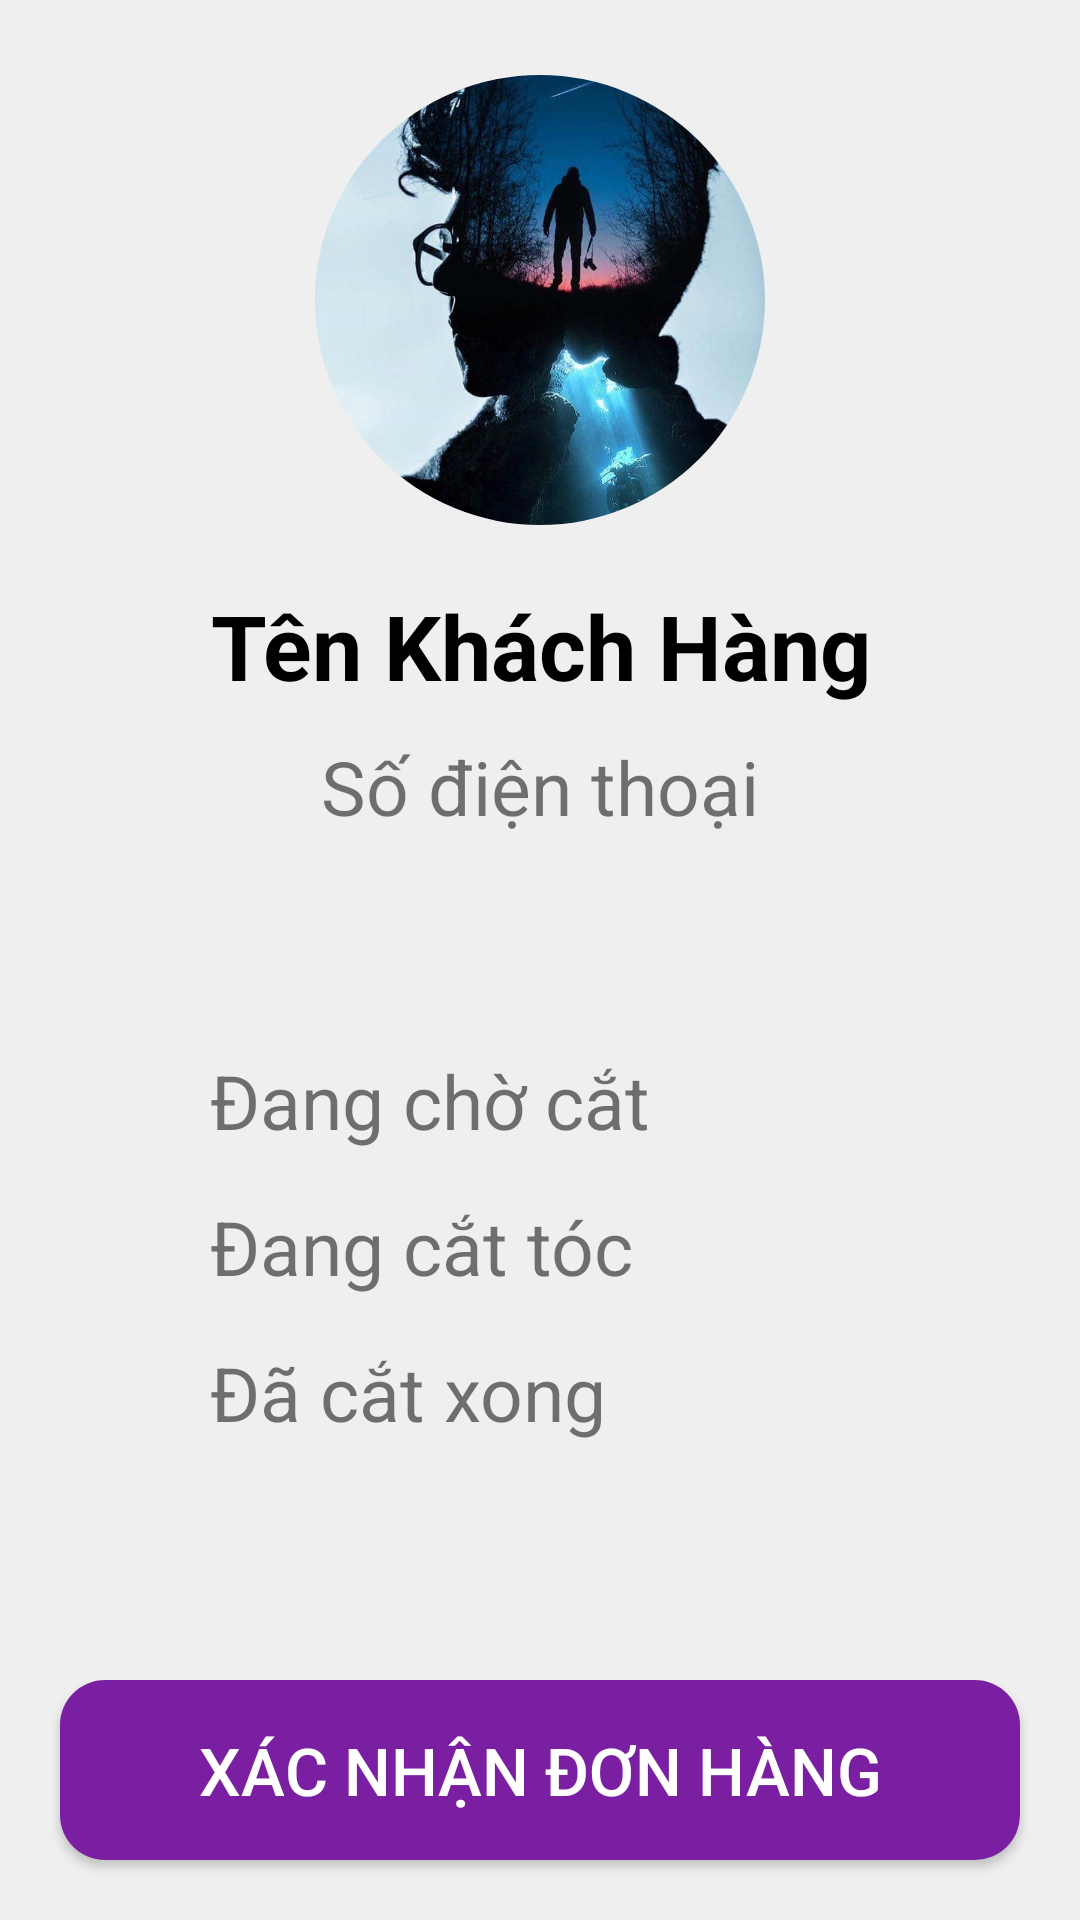

Android layout source for this screen:
<!-- AndroidManifest.xml: application theme Theme.BeautyHair -->
<!-- res/layout/activity_shopkeeper_order_details.xml -->
<?xml version="1.0" encoding="utf-8"?>
<androidx.constraintlayout.widget.ConstraintLayout
    xmlns:android="http://schemas.android.com/apk/res/android"
    xmlns:app="http://schemas.android.com/apk/res-auto"
    xmlns:tools="http://schemas.android.com/tools"
    android:background="@color/white_background"
    android:layout_width="match_parent"
    android:layout_height="match_parent"
    tools:context=".ShopkeeperOrderDetailsActivity">

    <ImageView
        android:id="@+id/imageBackground1"
        android:layout_width="match_parent"
        android:layout_height="200dp"
        android:layout_marginLeft="20dp"
        android:layout_marginTop="100dp"
        android:layout_marginRight="20dp"
        android:background="@drawable/rounded_corner_white"
        app:layout_constraintEnd_toEndOf="parent"
        app:layout_constraintStart_toStartOf="parent"
        app:layout_constraintTop_toTopOf="parent" />

    <ImageView
        android:id="@+id/imageBackground2"
        android:layout_width="match_parent"
        android:layout_height="350dp"
        android:layout_margin="20dp"
        android:background="@drawable/rounded_corner_white"
        app:layout_constraintEnd_toEndOf="parent"
        app:layout_constraintStart_toStartOf="parent"
        app:layout_constraintTop_toBottomOf="@id/imageBackground1" />

    <com.google.android.material.imageview.ShapeableImageView
        android:id="@+id/customerlogo"
        android:layout_width="150dp"
        android:layout_height="150dp"
        android:layout_marginTop="25dp"
        app:layout_constraintEnd_toEndOf="parent"
        app:layout_constraintStart_toStartOf="parent"
        app:layout_constraintTop_toTopOf="parent"
        app:shapeAppearanceOverlay="@style/ShapeAppearanceOverlay.App.CornerSize50Percent"
        app:srcCompat="@drawable/customerlogo" />

    <TextView
        android:id="@+id/textCustomerName"
        android:layout_width="match_parent"
        android:layout_height="wrap_content"
        android:layout_marginLeft="40dp"
        android:layout_marginRight="40dp"
        android:layout_marginTop="20dp"
        android:text="Tên Khách Hàng"
        android:textAlignment="center"
        android:textSize="30sp"
        android:textStyle="bold"
        android:textColor="@color/black"
        app:layout_constraintEnd_toEndOf="parent"
        app:layout_constraintStart_toStartOf="parent"
        app:layout_constraintTop_toBottomOf="@+id/customerlogo" />

    <TextView
        android:id="@+id/textCustomerPhone"
        android:layout_width="match_parent"
        android:layout_height="wrap_content"
        android:layout_marginLeft="40dp"
        android:layout_marginRight="40dp"
        android:layout_marginTop="10dp"
        android:text="Số điện thoại"
        android:textAlignment="center"
        android:textSize="25sp"
        app:layout_constraintEnd_toEndOf="parent"
        app:layout_constraintStart_toStartOf="parent"
        app:layout_constraintTop_toBottomOf="@+id/textCustomerName" />

    <LinearLayout
        android:id="@+id/linearLayout1"
        android:layout_width="wrap_content"
        android:layout_height="wrap_content"
        android:layout_marginLeft="50dp"
        android:layout_marginTop="30dp"
        android:orientation="horizontal"
        app:layout_constraintStart_toStartOf="parent"
        app:layout_constraintTop_toTopOf="@+id/imageBackground2">

        <ImageView
            android:id="@+id/imageWaiting"
            android:layout_width="match_parent"
            android:layout_height="match_parent"
            app:srcCompat="@drawable/ic_baseline_not_done_24" />

        <TextView
            android:id="@+id/textWaiting"
            android:layout_width="wrap_content"
            android:layout_height="wrap_content"
            android:layout_marginLeft="20dp"
            android:text="Đang chờ cắt"
            android:textSize="25sp" />
    </LinearLayout>

    <LinearLayout
        android:id="@+id/linearLayout2"
        android:layout_width="wrap_content"
        android:layout_height="wrap_content"
        android:layout_marginLeft="50dp"
        android:layout_marginTop="15dp"
        android:orientation="horizontal"
        app:layout_constraintStart_toStartOf="parent"
        app:layout_constraintTop_toBottomOf="@+id/linearLayout1">

        <ImageView
            android:id="@+id/imageCutting"
            android:layout_width="match_parent"
            android:layout_height="match_parent"
            app:srcCompat="@drawable/ic_baseline_not_done_24" />

        <TextView
            android:id="@+id/textCutting"
            android:layout_width="wrap_content"
            android:layout_height="wrap_content"
            android:layout_marginLeft="20dp"
            android:text="Đang cắt tóc"
            android:textSize="25sp" />
    </LinearLayout>

    <LinearLayout
        android:id="@+id/linearLayout3"
        android:layout_width="wrap_content"
        android:layout_height="wrap_content"
        android:layout_marginLeft="50dp"
        android:layout_marginTop="15dp"
        android:orientation="horizontal"
        app:layout_constraintStart_toStartOf="parent"
        app:layout_constraintTop_toBottomOf="@+id/linearLayout2">

        <ImageView
            android:id="@+id/imageDone"
            android:layout_width="match_parent"
            android:layout_height="match_parent"
            app:srcCompat="@drawable/ic_baseline_not_done_24" />

        <TextView
            android:id="@+id/textDone"
            android:layout_width="wrap_content"
            android:layout_height="wrap_content"
            android:layout_marginLeft="20dp"
            android:text="Đã cắt xong"
            android:textSize="25sp" />
    </LinearLayout>

    <Button
        android:id="@+id/buttonAction"
        android:layout_width="match_parent"
        android:layout_height="60dp"
        android:layout_margin="20dp"
        android:background="@drawable/rounded_corner_active"
        android:text="Xác nhận đơn hàng"
        android:textColor="@android:color/white"
        android:textSize="22sp"
        app:layout_constraintBottom_toBottomOf="parent" />

</androidx.constraintlayout.widget.ConstraintLayout>
<!-- resources referenced by this layout -->
<resources>
  <color name="black">#FF000000</color>
  <color name="white_background">#EEEEEEEE</color>
  <!-- drawable customerlogo: jpg bitmap (drawable, 92283 bytes) -->
  <!-- drawable rounded_corner_active (drawable) -->
  <?xml version="1.0" encoding="utf-8"?>
  <shape xmlns:android="http://schemas.android.com/apk/res/android">
      <corners android:radius="15dp" />
      <solid android:color="@color/purple_700" />
  </shape>
  <style name="ShapeAppearanceOverlay.App.CornerSize50Percent" parent="">
          <item name="cornerSize">50%</item>
      </style>
  <style name="Theme.BeautyHair" parent="Theme.AppCompat.Light.NoActionBar">
          
          <item name="colorAccent">@color/purple_200</item>
          <item name="colorPrimary">@color/purple_500</item>
          <item name="colorPrimaryDark">@color/purple_700</item>
          <item name="android:windowBackground">@color/white</item>
          <item name="android:colorBackground">@color/white</item>
          <item name="android:windowTranslucentStatus">true</item>
          <item name="android:fitsSystemWindows">true</item>
          
      </style>
  <color name="purple_700">#FF7B1FA2</color>
  <color name="purple_200">#FFCE93D8</color>
  <color name="purple_500">#FF9C27B0</color>
  <color name="white">#FFFFFFFF</color>
</resources>
